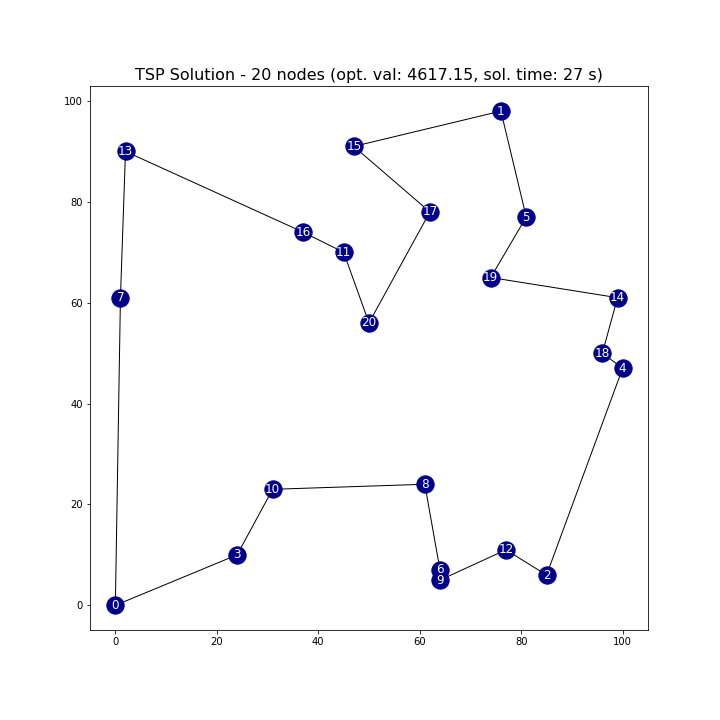

The data file committed next to this chart (first rows):
Position, From, To
1, 0, 3
2, 3, 10
3, 10, 8
4, 8, 6
5, 6, 9
6, 9, 12
7, 12, 2
8, 2, 4
9, 4, 18
10, 18, 14
11, 14, 19
12, 19, 5
13, 5, 1
14, 1, 15
15, 15, 17
16, 17, 20
17, 20, 11
18, 11, 16
19, 16, 13
20, 13, 7
21, 7, 0
